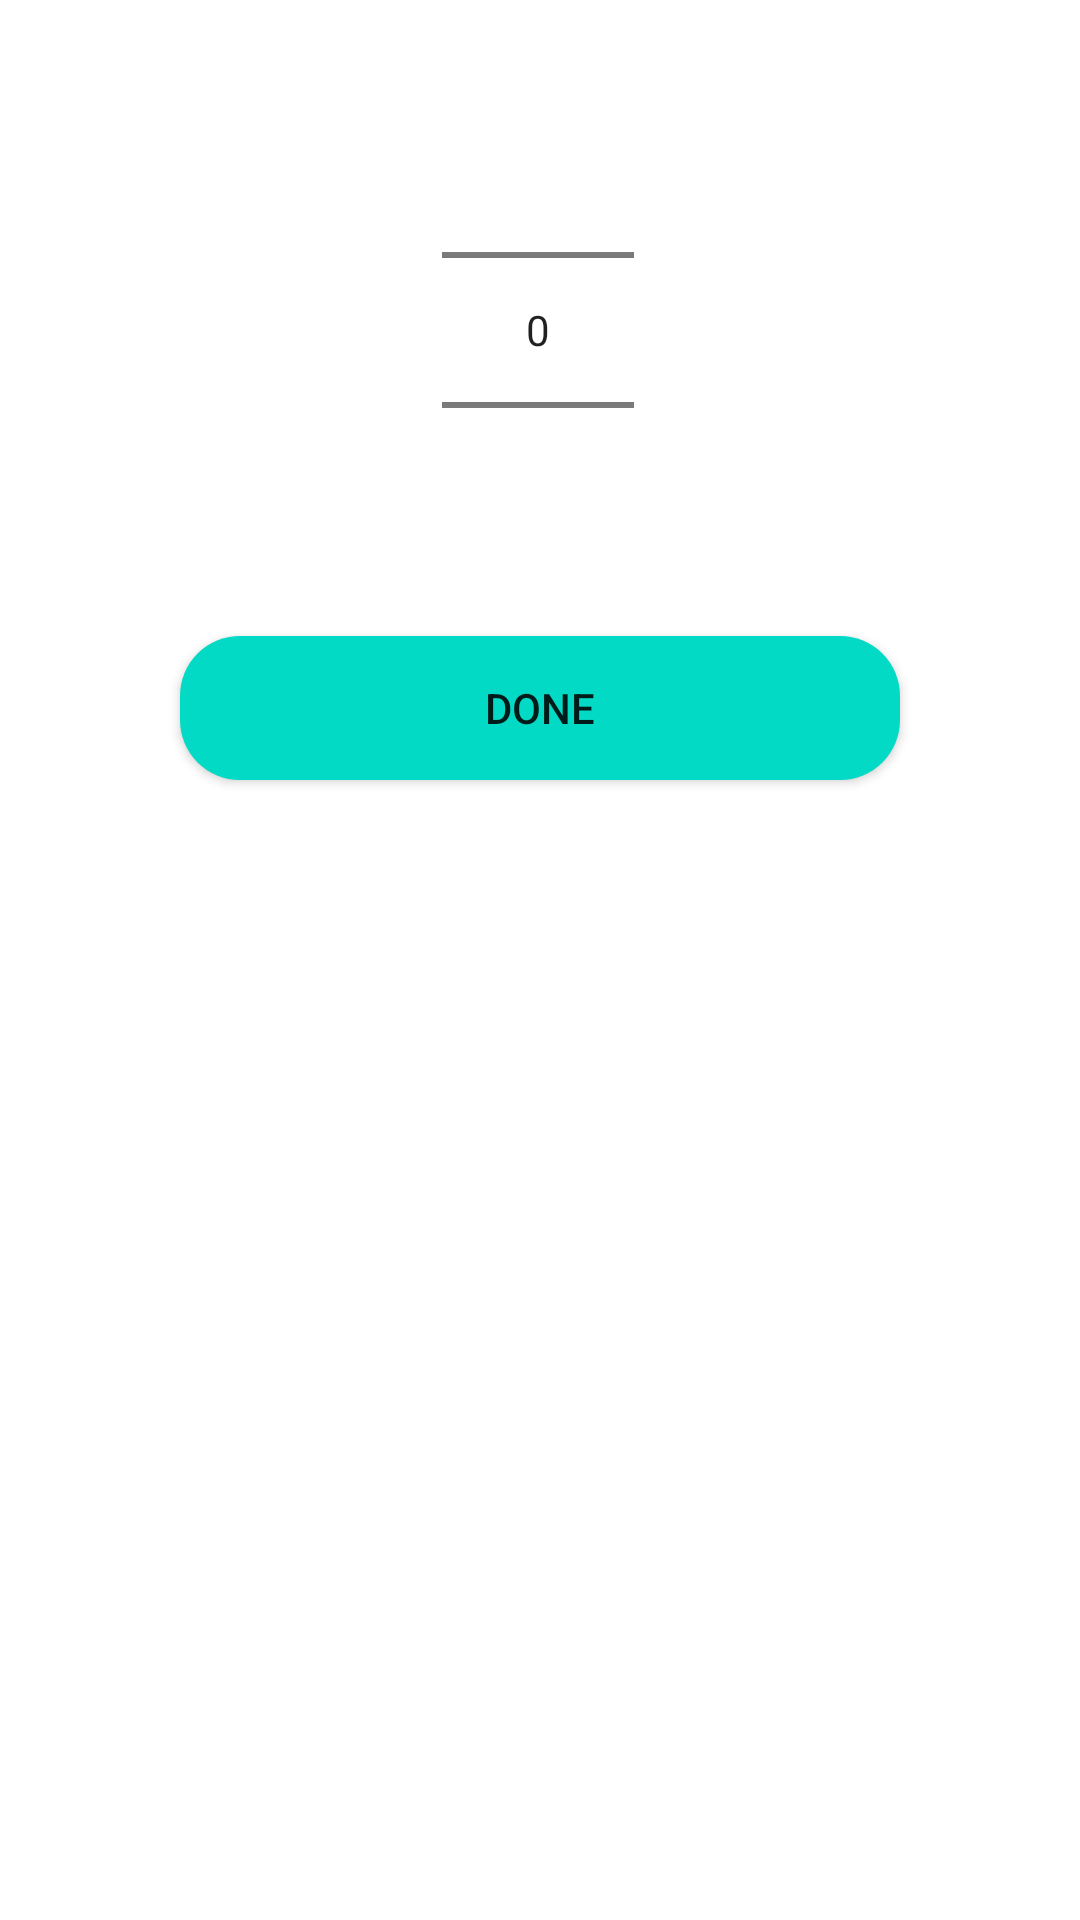

Write the Android layout XML for this screen, with the resource values it uses.
<!-- AndroidManifest.xml: application theme Theme.ReminderApp -->
<!-- res/layout/add_time_dialog.xml -->
<?xml version="1.0" encoding="utf-8"?>
<androidx.constraintlayout.widget.ConstraintLayout

    xmlns:android="http://schemas.android.com/apk/res/android"
    xmlns:app="http://schemas.android.com/apk/res-auto"
    xmlns:tools="http://schemas.android.com/tools"
    android:layout_width="match_parent"
    android:layout_height="wrap_content"
    android:padding="20dp">

    <NumberPicker
        android:id="@+id/numberPicker"
        android:layout_width="wrap_content"
        android:layout_height="wrap_content"
        app:layout_constraintEnd_toEndOf="parent"
        app:layout_constraintHorizontal_bias="0.498"
        app:layout_constraintStart_toStartOf="parent"
        app:layout_constraintTop_toTopOf="parent" />

    <Button
        android:id="@+id/saveTimeBtn"
        android:layout_width="match_parent"
        android:layout_height="wrap_content"
        android:layout_marginStart="40dp"
        android:layout_marginEnd="40dp"
        android:layout_marginTop="12dp"
        android:background="@drawable/btn_background"
        android:text="Done"
        app:layout_constraintEnd_toEndOf="parent"
        app:layout_constraintHorizontal_bias="0.5"
        app:layout_constraintStart_toStartOf="parent"
        app:layout_constraintTop_toBottomOf="@+id/numberPicker" />

</androidx.constraintlayout.widget.ConstraintLayout>
<!-- resources referenced by this layout -->
<resources>
  <!-- drawable btn_background (drawable) -->
  <?xml version="1.0" encoding="utf-8"?>
  <shape xmlns:android="http://schemas.android.com/apk/res/android">
      <corners android:radius="30dp"/>
      <padding android:top="10dp"
          android:bottom="10dp"
          android:right="10dp"
          android:left="10dp"/>
      <solid android:color="#4392D2"/>
  
  </shape>
  <style name="Theme.ReminderApp" parent="Theme.MaterialComponents.DayNight.DarkActionBar">
          
          <item name="colorPrimary">@color/custom_lightblue</item>
          <item name="colorPrimaryVariant">@color/custom_lightblue</item>
          <item name="colorOnPrimary">@color/white</item>
          
          <item name="colorSecondary">@color/custom_lightblue</item>
          <item name="colorSecondaryVariant">@color/teal_700</item>
          <item name="colorOnSecondary">@color/white</item>
          
          <item name="android:statusBarColor" tools:targetApi="l">?attr/colorPrimaryVariant</item>
          
          <item name="preferenceTheme">@style/PreferenceThemeOverlay</item>
      </style>
  <color name="custom_lightblue">#4392d2</color>
  <color name="white">#FFFFFFFF</color>
  <color name="teal_700">#FF018786</color>
</resources>
